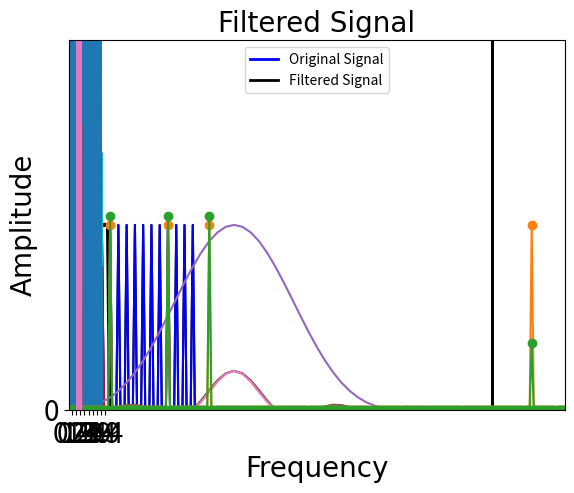

This chart was generated by the following Python code:
import numpy as np
import pandas as pd
import scipy
import matplotlib.pyplot as plt
from scipy import signal

# also define the default font we'll use for figures. 
fig_font = {'fontname':'Arial', 'size':'20'}

# define a set of frequencies for our simulated signal. 
# lets not add any IID noise yet so that the results turn out the same each time
Lf = 1  # lowest frequency
Hf = 16 # highest frequency

#generate list
frequs = np.linspace(Lf, Hf-1, Hf-Lf)
print(frequs)

# make our simulated signal
sr = 512                        # samp rate in Hz
tmax = 4                        # duration of signal, in s
dt = 1/sr                       # time step, reciprocal of the sr
t = np.arange(0,tmax,dt)        # time axis

# add up a bunch of sin waves at each of our desired frequencies
sig = np.zeros(len(t))
for f in np.arange(len(frequs)):
    sig = sig + np.sin(2*np.pi*frequs[f]*t)

# Plot
plt.plot(t, sig, 'b-', linewidth = 2)    # specify x,y data...in this case time and amplitude of sin

# put some labels on the axes
plt.xlabel('Time (s)', **fig_font)
plt.ylabel('Amplitude', **fig_font)

# set the tick marks
plt.xticks(np.arange(-.1,tmax+.5,.5), color='k', size=20)
plt.yticks(np.linspace(-20,20,11), color='k', size=20)

# add some nice vertical/horizontal lines 
plt.axvline(0, color = 'k', linewidth = 2)
plt.axhline(0, color = 'k', linewidth = 2)

# show it
plt.show()

# rfft = fft for real valued inputs
sp = np.fft.rfft(sig)   

# amplitude
amp = np.abs(sp)  

# normalize by the number of data points, 
# x2 cause we're ditching the negative frequencies when we deal with real numbers
amp = (amp  / len(sig) ) * 2   

# figure out the frequency resolution of the data 
freq = np.fft.rfftfreq(sig.size, dt)   # Sample spacing is 2nd arg, inverse of the sampling rate. Defaults to 1!

# plot the fft
plt.plot(freq, amp, 'k')            # plot amplitude 

# put a legend on it...
plt.legend(['normalized fft'], loc='best', fontsize='x-large')  
plt.xlabel('Frequency', **fig_font)
plt.ylabel('Amplitude', **fig_font)
plt.xticks(frequs[::2], color='k', size=20)
plt.yticks((0,1,2), color='k', size=20)

# set the axis limits
plt.xlim([0, Hf])

# show it
plt.show()

# lets pass everything below 5Hz and cut off everything else
lowpass_cut = 5

# find the freq in our FFT range that is closest to our desired cutoff point
cutoff_pnt = np.argmin(np.abs(freq-lowpass_cut))

# make the filter
lp_filt = np.zeros(len(freq))
lp_filt[0:cutoff_pnt] = 1

plt.plot(freq, lp_filt, c='k', linewidth=3)
plt.xlabel('Frequency', **fig_font)
plt.ylabel('Amplitude', **fig_font)
plt.xticks(frequs[::2], color='k', size=20)
plt.yticks((0,1,2), color='k', size=20)
# set the axis limits
plt.xlim([0, Hf])
plt.title('Low pass filter in frequ domain', **fig_font)
plt.show()

# do the mutliplication in the frequ domain
# NEED THE COMPLEX VALUED SIGNAL, not just the amplitude
# so use sp, not amp

# filter the data (multiply, iFFT)
# do it in steps here to make it clear
multiply_in_frequ_domain = sp*lp_filt
# take the ifft
filtered_sig = np.fft.irfft(multiply_in_frequ_domain)

# plot the filtered data...all the high frequency stuff > 5Hz should be gone!
plt.plot(t, filtered_sig)
plt.xlabel('Time(s)', **fig_font)
plt.ylabel('Amplitude', **fig_font)
plt.xticks(np.arange(-.1,tmax+.5,.5), color='k', size=20)
plt.yticks(np.linspace(-20,20,11), color='k', size=20)
plt.title('Filtered signal', **fig_font)
plt.show()

# rfft = fft for real valued inputs
sp_filt = np.fft.rfft(filtered_sig)      
# amplitude
amp_filt = np.abs(sp_filt)  

# normalize by the number of data points, 
amp_filt = (amp_filt  / len(filtered_sig) ) * 2   

# figure out the frequency resolution of the data 
freq = np.fft.rfftfreq(filtered_sig.size, dt)   # Sample spacing is 2nd arg, inverse of the sampling rate. Defaults to 1!

# plot the fft
plt.plot(freq, amp, 'b')            # plot amplitude of the original signal
plt.plot(freq, amp_filt, 'r')       # plot amplitude of filtered signal 

# put a legend on it...
plt.legend(['Before filt', 'After filt'], loc='best', fontsize='x-large')  
plt.xlabel('Frequency', **fig_font)
plt.ylabel('Amplitude', **fig_font)
plt.xticks(frequs[::2], color='k', size=20)
plt.yticks((0,1), color='k', size=20)

# set the axis limits
plt.xlim([0, Hf])

plt.title('Before and after low pass filtering @ 5Hz', **fig_font)

# show it
plt.show()

# iFFT
inv_filter = np.fft.irfft(lp_filt)

# symetric over the span, so center to better visualize
inv_filter = np.roll(inv_filter, int(len(inv_filter)/2))
plt.plot(t, inv_filter)
plt.xlabel('Samples', **fig_font)
plt.ylabel('Amplitude', **fig_font)
plt.title('iFFT of brick wall lp filter', **fig_font)
plt.show()

# lets just pick a set of frequencies going from pretty low to higher than we had before
frequs = [5, 12, 17, 56]

# first lets set up a more interesting signal with some higher frequencies
sr = 512                        # samp rate in Hz
tmax = 4                        # duration of signal, in s
dt = 1/sr                       # time step, reciprocal of the sr
t = np.arange(0,tmax,dt)        # time axis

# add up a bunch of sin waves at each of our desired frequencies
sig = np.zeros(len(t))
for f in np.arange(len(frequs)):
    sig = sig + np.sin(2*np.pi*frequs[f]*t)

# Plot
plt.plot(t, sig, 'b-', linewidth = 2)    # specify x,y data...in this case time and amplitude of sin

# put some labels on the axes
plt.xlabel('Time (s)', **fig_font)
plt.ylabel('Amplitude', **fig_font)

# set the tick marks
plt.xticks(np.arange(-.1,tmax+.5,.5), color='k', size=20)
plt.yticks(np.linspace(-6,6,5), color='k', size=20)

# add some nice vertical/horizontal lines 
plt.axvline(0, color = 'k', linewidth = 2)
plt.axhline(0, color = 'k', linewidth = 2)

# show it
plt.show()

# First specify a cutoff frequency, fc, that is a fraction of the sampling rate over 0, .5...why is the max .5?
fc = 0.1 

# Then specify the transition band, again this will be a fraction of the sampling rate over 0, .5
b = 0.1  

# more on this below, but now need to make sure that ceil(4/b) is odd
N = int(np.ceil((4 / b)))

# figure this out by returning the remainder (modulo operator) after dividing by 2
# if its even, then this == 0, else non-zero, so if its not true (i.e. == 0), then we add 1!
# if you don't do this then the function won't be centered
# An odd-length symmetrical filter will have delay that is an integer number of samples
# more on this in a bit...
if not N % 2: N += 1  
    
# generate span over which to eval sinc function    
n = np.arange(N)
 
# Compute the filter, taking into account our cutoff freq
sinc_func = np.sinc(2 * fc * (n - (N - 1) / 2.))
 
# Normalize to have an area of 1 (unit area)
sinc_func = sinc_func / np.sum(sinc_func)

plt.plot(n, sinc_func)
plt.xlabel('Samples', **fig_font)
plt.ylabel('Amplitude', **fig_font)
plt.title('Sinc filter in time domain', **fig_font)
plt.show()

# take the fft, convert to amplitude, then normalize
sinc_fft = (np.abs(np.fft.rfft(sinc_func)) / len(filtered_sig) ) * 2

# figure out the frequency resolution of the data
# recall that our 'dt' here is calculated based on the signal 
# that we set up at the begining of the tutorial with a 
# sr = 512, so fc*512 should be around our filter fall-off
freq = np.fft.rfftfreq(sinc_func.size, dt)   

plt.plot(freq, sinc_fft)
plt.axvline(fc*sr, color = 'k', linewidth = 2)
plt.xlabel('Frequency', **fig_font)
plt.ylabel('Amplitude', **fig_font)
plt.title('Sinc filter in frequ domain', **fig_font)
plt.show()

# build a Blackman window (by hand at first), take a look, and then apply to the filter and recompute everything
b_window = 0.42 - 0.5 * np.cos(2 * np.pi * n / (N - 1)) + \
    0.08 * np.cos(4 * np.pi * n / (N - 1))

# or, the boring way
# b_window = np.blackman(N)

plt.plot(n, b_window)
plt.xlabel('Samples', **fig_font)
plt.ylabel('Amplitude', **fig_font)
plt.title('Blackman Window', **fig_font)
plt.show()

# element-wise multiplication
win_sinc_func = sinc_func * b_window
plt.plot(n, sinc_func)
plt.plot(n, win_sinc_func)
plt.legend(['Original sinc', 'Windowed sinc'])
plt.xlabel('Samples', **fig_font)
plt.ylabel('Amplitude', **fig_font)
plt.title('Blackman Windowed sinc function', **fig_font)
plt.show()

# take the fft, convert to amplitude, then normalize
win_sinc_fft = (np.abs(np.fft.rfft(win_sinc_func)) / len(filtered_sig) ) * 2

# figure out the frequency resolution of the data
# recall that our 'dt' here is calculated based on the signal 
# that we set up at the begining of the tutorial with a 
# sr = 512, so fc*512 should be around our filter fall-off
freq = np.fft.rfftfreq(win_sinc_func.size, dt)   

# plot
plt.plot(freq, sinc_fft)
plt.plot(freq, win_sinc_fft)
plt.legend(['Original sinc', 'Windowed sinc'])
plt.axvline(fc*sr, color = 'k', linewidth = 2)
plt.xlabel('Frequency', **fig_font)
plt.ylabel('Amplitude', **fig_font)
plt.title('Sinc filter in frequ domain', **fig_font)
plt.show()

# fft our signal
fft_sig = np.fft.rfft(sig)

# need to zero pad to make the filter the same length as the signal
X = len(sig)
Y = len(win_sinc_func)

# zero pad in the time domain
if Y<X:
    win_sinc_func = np.hstack((win_sinc_func, np.zeros(X-Y)))

# fft the filter
fft_filt = np.fft.rfft(win_sinc_func)

# multiply in freq domain, then ifft to go back into the time domain
filt_sig = np.fft.irfft(fft_sig*fft_filt)

# Plot the regular signal
plt.plot(t, sig)
plt.xlabel('Samples', **fig_font)
plt.ylabel('Amplitude', **fig_font)
plt.title('Original Signal', **fig_font)
plt.show()

# plot the filtered signal
plt.plot(t, filt_sig)
plt.xlabel('Samples', **fig_font)
plt.ylabel('Amplitude', **fig_font)
plt.title('Filtered Signal', **fig_font)
plt.show()

# fft our signal
fft_sig = (np.abs(np.fft.rfft(sig)) / len(sig) ) * 2
freq = np.fft.rfftfreq(sig.size, dt)   

# fft our filtered signal
fft_filt_sig = (np.abs(np.fft.rfft(filt_sig)) / len(filt_sig) ) * 2

# plot
plt.plot(freq, fft_sig, marker='o')
plt.plot(freq, fft_filt_sig, marker='o')
plt.xlabel('Frequency', **fig_font)
plt.ylabel('Amplitude', **fig_font)
plt.xlim([0, 60])
plt.ylim([0, 2])
plt.legend(['Original Signal', 'Filtered Signal'])
plt.show()

# to see this most clearly, lets just zoom in and plot a small segment of the data
# can do boolean indexing, but demo the "where" function here (like Matlab "find")
index = np.where((t>=1) & (t<1.5))

# plot
plt.plot(t[index], sig[index])
plt.plot(t[index], filt_sig[index])
plt.xlabel('Frequency', **fig_font)
plt.ylabel('Amplitude', **fig_font)
plt.legend(['Original Signal', 'Filtered Signal'])
plt.show()

index = np.where((t>=1) & (t<1.5))
# shift by (N-1)/2 - this will be an integer so long as N is odd
# which is a condition that we enforced earlier when designing the 
# filter...shift by corresponding timepoints
shift_by = dt*((N-1)/2)  # convert to units of filter length in time: so number of points * dt
shift_index = np.where((t>=1+shift_by) & (t<1.5+shift_by))

# plot - should be all lined up!
plt.plot(t[index], sig[index])
plt.plot(t[index], filt_sig[shift_index])
plt.xlabel('Frequency', **fig_font)
plt.ylabel('Amplitude', **fig_font)
plt.legend(['Original Signal', 'Filtered Signal'])
plt.show()